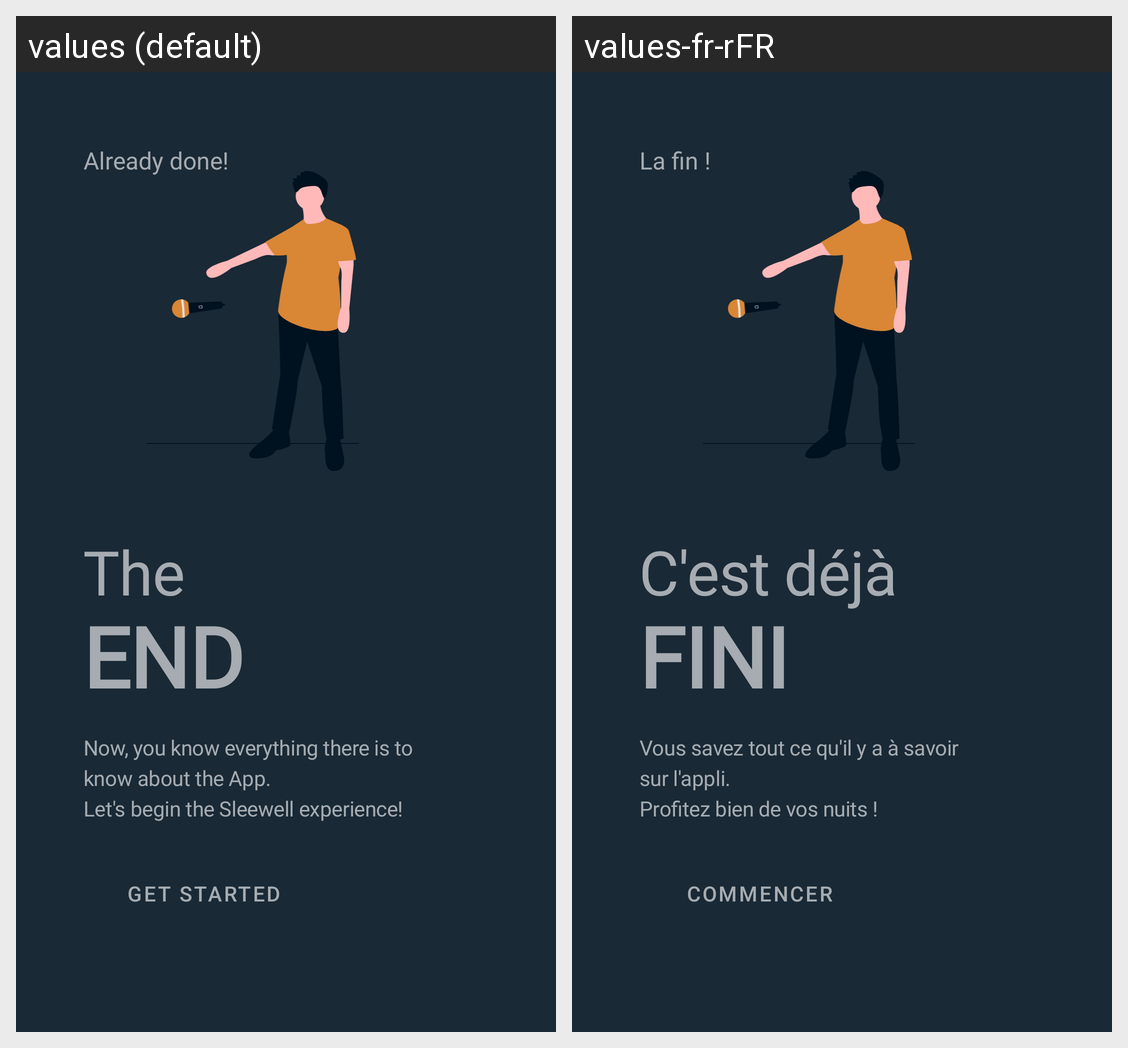

Locale-by-locale string values for the Android screen shown in this grid:
Android screen res/layout/fragment_page_end.xml rendered under 2 locales, left to right: values (default), values-fr-rFR. Device: Nexus 5 (rendered at 1080×1920; each locale shown at half size, 540×960, under a caption strip naming it); theme AppTheme.
Strings drawn on this screen, with the default value and each locale's value (text and hints the layout hard-codes, and strings that could not be matched under every locale, appear in the picture but are not listed):

already_done
  values: Already done!
  values-fr-rFR: La fin !

the
  values: The
  values-fr-rFR: C'est déjà

end
  values: end
  values-fr-rFR: fini

page_and_text
  values: Now, you know everything there is to know about the App.
      Let's begin the Sleewell experience!
  values-fr-rFR: Vous savez tout ce qu'il y a à savoir sur l'appli.
      Profitez bien de vos nuits !

get_started
  values: Get started
  values-fr-rFR: Commencer
